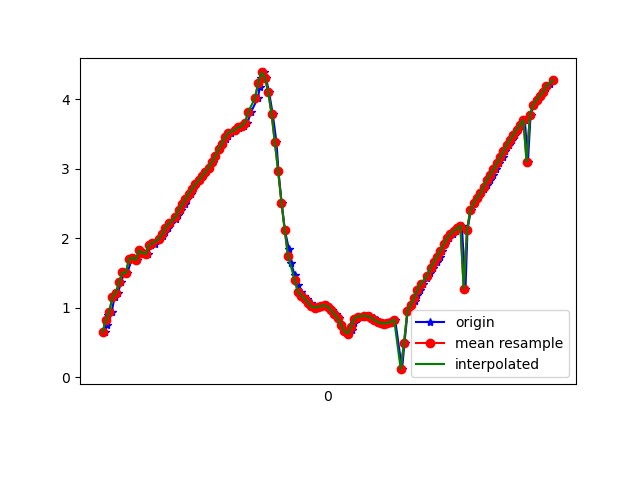

Data behind this chart, as committed beside it:
1617848086072, 543729628314184, 0.6477172, -5.672182, 7.965351
1617848086084, 543729647544954, 0.7482, -5.7, 7.937
1617848086095, 543729666775724, 0.8999, -5.564, 8.017
1617848086115, 543729686006494, 0.9376, -5.516, 8.045
1617848086133, 543729705237264, 1.158, -5.462, 8.054
1617848086153, 543729724468034, 1.215, -5.375, 8.104
1617848086172, 543729743698804, 1.367, -5.464, 8.02
1617848086191, 543729762929574, 1.51, -5.406, 8.033
1617848086209, 543729782160344, 1.5, -5.428, 8.02
1617848086238, 543729801391114, 1.703, -5.471, 7.95
1617848086248, 543729820621884, 1.721, -5.441, 7.967
1617848086267, 543729839852654, 1.686, -5.538, 7.908
1617848086289, 543729859083424, 1.827, -5.562, 7.859
1617848086307, 543729878314194, 1.791, -5.517, 7.899
1617848086336, 543729897544964, 1.772, -5.607, 7.84
1617848086351, 543729916775734, 1.907, -5.619, 7.799
1617848086365, 543729936006504, 1.933, -5.574, 7.826
1617848086379, 543729955237274, 1.92, -5.644, 7.778
1617848086401, 543729974468044, 1.991, -5.631, 7.77
1617848086424, 543729993698814, 2.029, -5.541, 7.824
1617848086437, 543730012929584, 2.091, -5.426, 7.888
1617848086456, 543730032160354, 2.152, -5.306, 7.953
1617848086475, 543730051391124, 2.212, -5.19, 8.013
1617848086501, 543730070621894, 2.273, -5.107, 8.05
1617848086513, 543730089852664, 2.337, -5.072, 8.053
1617848086532, 543730109083434, 2.407, -5.084, 8.025
1617848086558, 543730128314204, 2.485, -5.12, 7.978
1617848086571, 543730147544974, 2.563, -5.142, 7.94
1617848086591, 543730166775744, 2.638, -5.141, 7.915
1617848086608, 543730186006514, 2.709, -5.128, 7.9
1617848086627, 543730205237284, 2.774, -5.102, 7.894
1617848086650, 543730224468054, 2.832, -5.059, 7.901
1617848086666, 543730243698824, 2.889, -5.004, 7.915
1617848086684, 543730262929594, 2.949, -4.956, 7.923
1617848086703, 543730282160364, 3.016, -4.932, 7.913
1617848086729, 543730301391134, 3.089, -4.924, 7.89
1617848086741, 543730320621904, 3.18, -4.905, 7.865
1617848086761, 543730339852674, 3.278, -4.836, 7.868
1617848086783, 543730359083444, 3.359, -4.694, 7.92
1617848086805, 543730378314214, 3.426, -4.513, 7.996
1617848086819, 543730397544984, 3.476, -4.379, 8.049
1617848086837, 543730416775754, 3.519, -4.352, 8.045
1617848086860, 543730436006524, 3.558, -4.455, 7.971
1617848086881, 543730455237294, 3.59, -4.657, 7.84
1617848086893, 543730474468064, 3.608, -4.923, 7.667
1617848086912, 543730493698834, 3.612, -5.273, 7.429
1617848086935, 543730512929604, 3.663, -5.664, 7.109
1617848086957, 543730532160374, 3.818, -6.008, 6.735
1617848086997, 543730551391144, 4.015, -6.39, 6.253
1617848087010, 543730570621914, 4.17, -6.956, 5.501
1617848087014, 543730589852684, 4.301, -7.738, 4.203
1617848087033, 543730609083454, 4.384, -8.459, 2.295
1617848087046, 543730628314224, 4.308, -8.801, 0.1742
1617848087065, 543730647544994, 4.102, -8.784, -1.437
1617848087087, 543730666775764, 3.79, -8.704, -2.432
1617848087110, 543730686006534, 3.378, -8.644, -3.148
1617848087122, 543730705237304, 2.965, -8.571, -3.713
1617848087141, 543730724468074, 2.513, -8.571, -4.034
1617848087161, 543730743698844, 2.112, -8.652, -4.09
1617848087185, 543730762929614, 1.841, -8.763, -3.982
1617848087198, 543730782160384, 1.642, -8.864, -3.844
... 82 more rows
